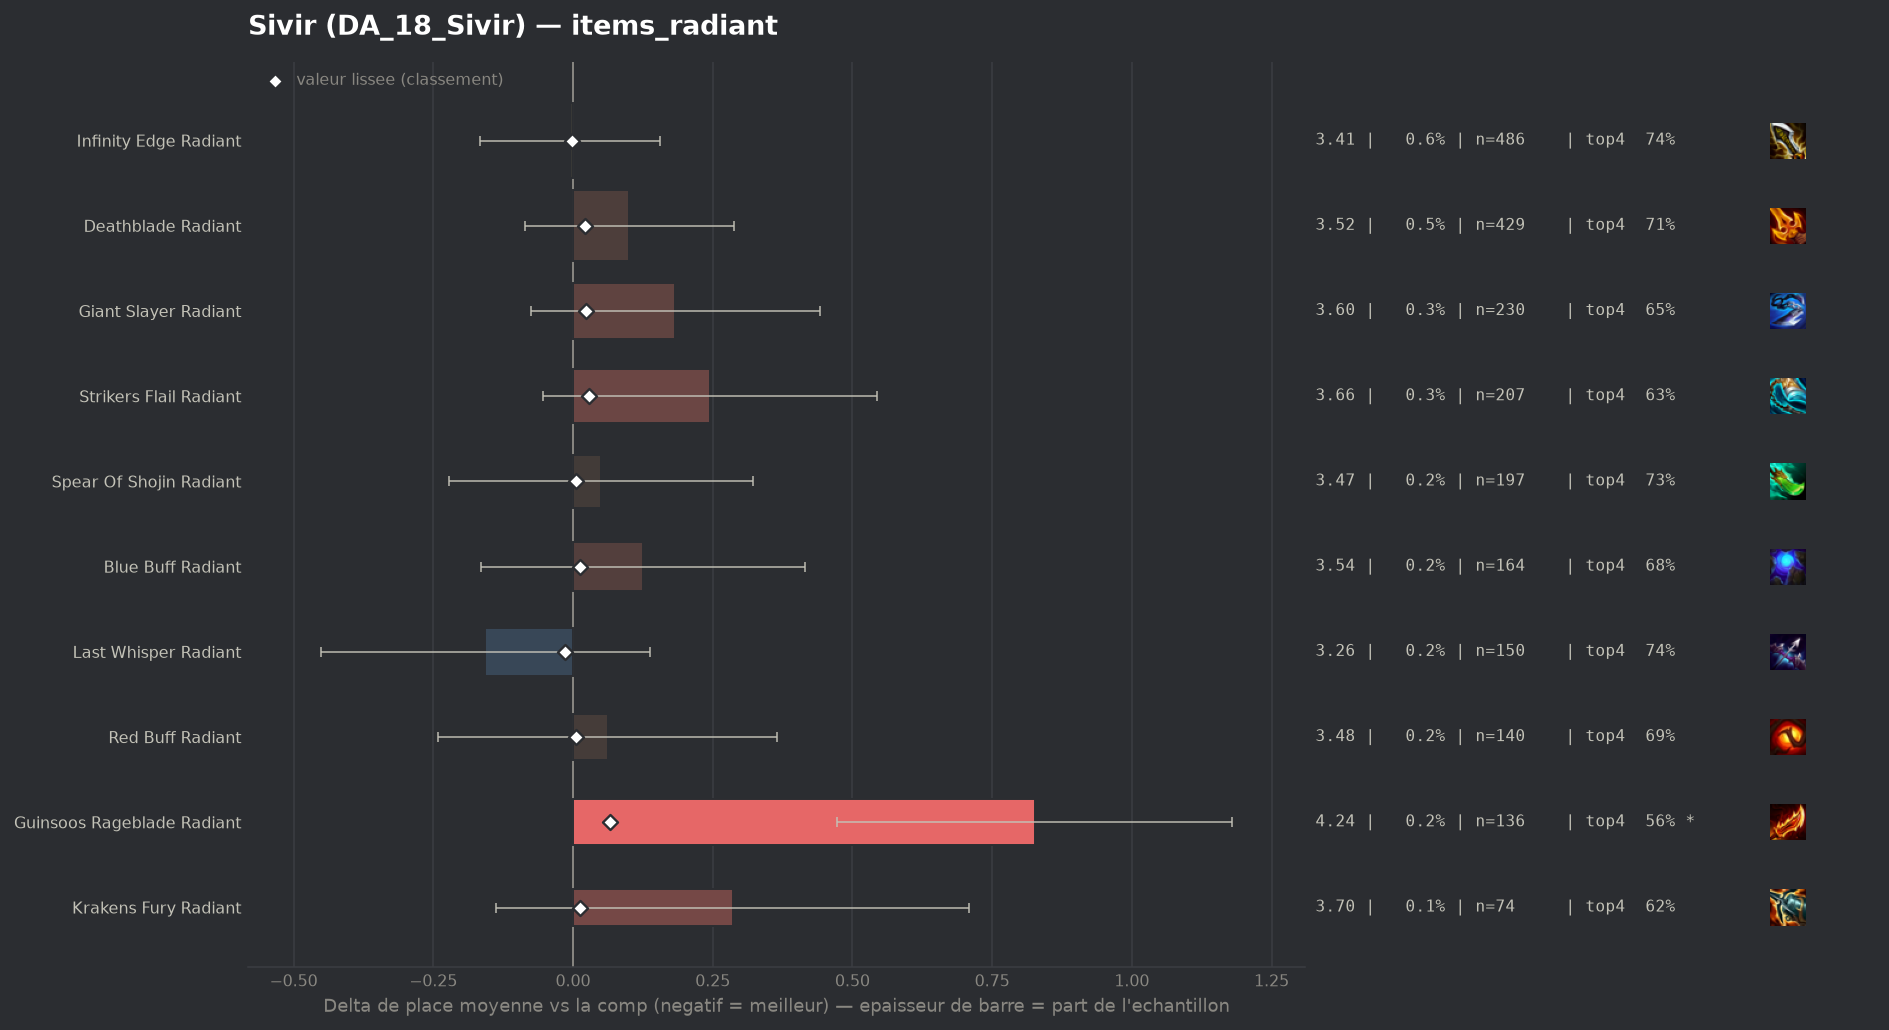

Values plotted in this chart, from the file beside it:
group, label, n, share, avg_place, shrunk_avg, score, d_avg, d_avg_pess, impact, d_top4, win, top2, top4, sd, z, p, significant
populaire, Last Whisper Radiant, 150, 0.001901, 3.26, 3.403, -0.014, -0.157, 0.0, 0.0, 0.0294, 0.2133, 0.3933, 0.74, 1.838, -1.04, 0.2967, False
populaire, Infinity Edge Radiant, 486, 0.006159, 3.412, 3.416, -0.001, -0.005, 0.0, 0.0, 0.0342, 0.1584, 0.3642, 0.7449, 1.803, -0.06, 0.9486, False
populaire, Red Buff Radiant, 140, 0.001774, 3.479, 3.422, 0.005, 0.062, 0.0, -0.0, -0.0249, 0.15, 0.3643, 0.6857, 1.826, 0.4, 0.6894, False
populaire, Spear Of Shojin Radiant, 197, 0.002497, 3.467, 3.422, 0.006, 0.05, 0.0, -0.0, 0.0203, 0.1777, 0.3553, 0.731, 1.945, 0.36, 0.7175, False
populaire, Blue Buff Radiant, 164, 0.002079, 3.543, 3.429, 0.012, 0.126, 0.0, -0.0, -0.0338, 0.1829, 0.3415, 0.6768, 1.895, 0.85, 0.3954, False
populaire, Krakens Fury Radiant, 74, 0.0009379, 3.703, 3.43, 0.013, 0.286, 0.0, -0.0, -0.089, 0.1351, 0.3378, 0.6216, 1.858, 1.32, 0.1859, False
populaire, Deathblade Radiant, 429, 0.005437, 3.517, 3.438, 0.022, 0.101, 0.0, -0.0001, -0.0043, 0.1772, 0.3683, 0.7063, 1.969, 1.06, 0.2909, False
populaire, Giant Slayer Radiant, 230, 0.002915, 3.6, 3.44, 0.023, 0.183, 0.0, -0.0001, -0.0585, 0.2087, 0.3565, 0.6522, 1.999, 1.39, 0.1652, False
populaire, Strikers Flail Radiant, 207, 0.002623, 3.662, 3.445, 0.028, 0.245, 0.0, -0.0001, -0.0826, 0.2174, 0.3913, 0.628, 2.189, 1.61, 0.1078, False
populaire, Guinsoos Rageblade Radiant, 136, 0.001724, 4.243, 3.482, 0.066, 0.826, 0.472, -0.0001, -0.1518, 0.1029, 0.25, 0.5588, 2.102, 4.58, 0.0, True
